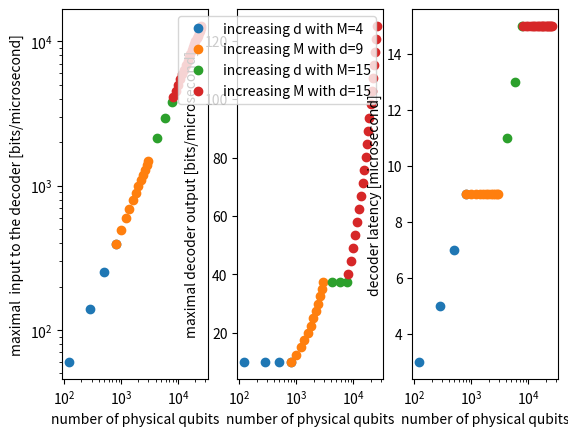

Write Python code to recreate this figure.
import numpy as np
from matplotlib import pyplot as plt
## first stage

M = 4
d=np.linspace(3,9,4)

N=M*(2*d**2+4*d)

data_out=2.5*M*np.ones(4)
data_in=N/2
latency=d

##
fig1, (ax2,ax1,ax3) = plt.subplots(1,3)
ax1.plot(N, data_out, 'o', label='increasing d with M=4')
ax2.plot(N, data_in, 'o')
ax3.plot(N, latency, 'o')

## second stage
d=9

M=np.linspace(4,15,12)

N=M*(2*d**2+4*d)

data_out=2.5*M
data_in=N/2
latency=d*np.ones(12)

ax1.plot(N, data_out, 'o', label='increasing M with d=9')
ax2.plot(N, data_in, 'o')
ax3.plot(N, latency, 'o')



## third stage

d=np.linspace(11,15,3)
M=15
N=M*(2*d**2+4*d)

data_out=2.5*M*np.ones(3)

data_in=N/2
latency=d

ax1.plot(N, data_out, 'o', label='increasing d with M=15')
ax2.plot(N, data_in, 'o')
ax3.plot(N, latency, 'o')

## 4rth stage
d=15

M=np.linspace(16,50,20)

N=M*(2*d**2+4*d)

data_out=2.5*M
data_in=N/2
latency=d*np.ones(20)

ax1.plot(N, data_out, 'o', label='increasing M with d=15')
ax2.plot(N, data_in, 'o')
ax3.plot(N, latency, 'o')
##
ax1.set_xlabel('number of physical qubits')
ax1.set_ylabel('maximal decoder output [bits/microsecond]')

ax2.set_xlabel('number of physical qubits')
ax2.set_ylabel('maximal  input to the decoder [bits/microsecond]')

ax3.set_xlabel('number of physical qubits')
ax3.set_ylabel('decoder latency [microsecond]')

ax1.legend()
ax1.set_xscale('log')
ax2.set_xscale('log')
ax2.set_yscale('log')

ax3.set_xscale('log')

plt.rc('font', size=14)          # controls default text sizes
